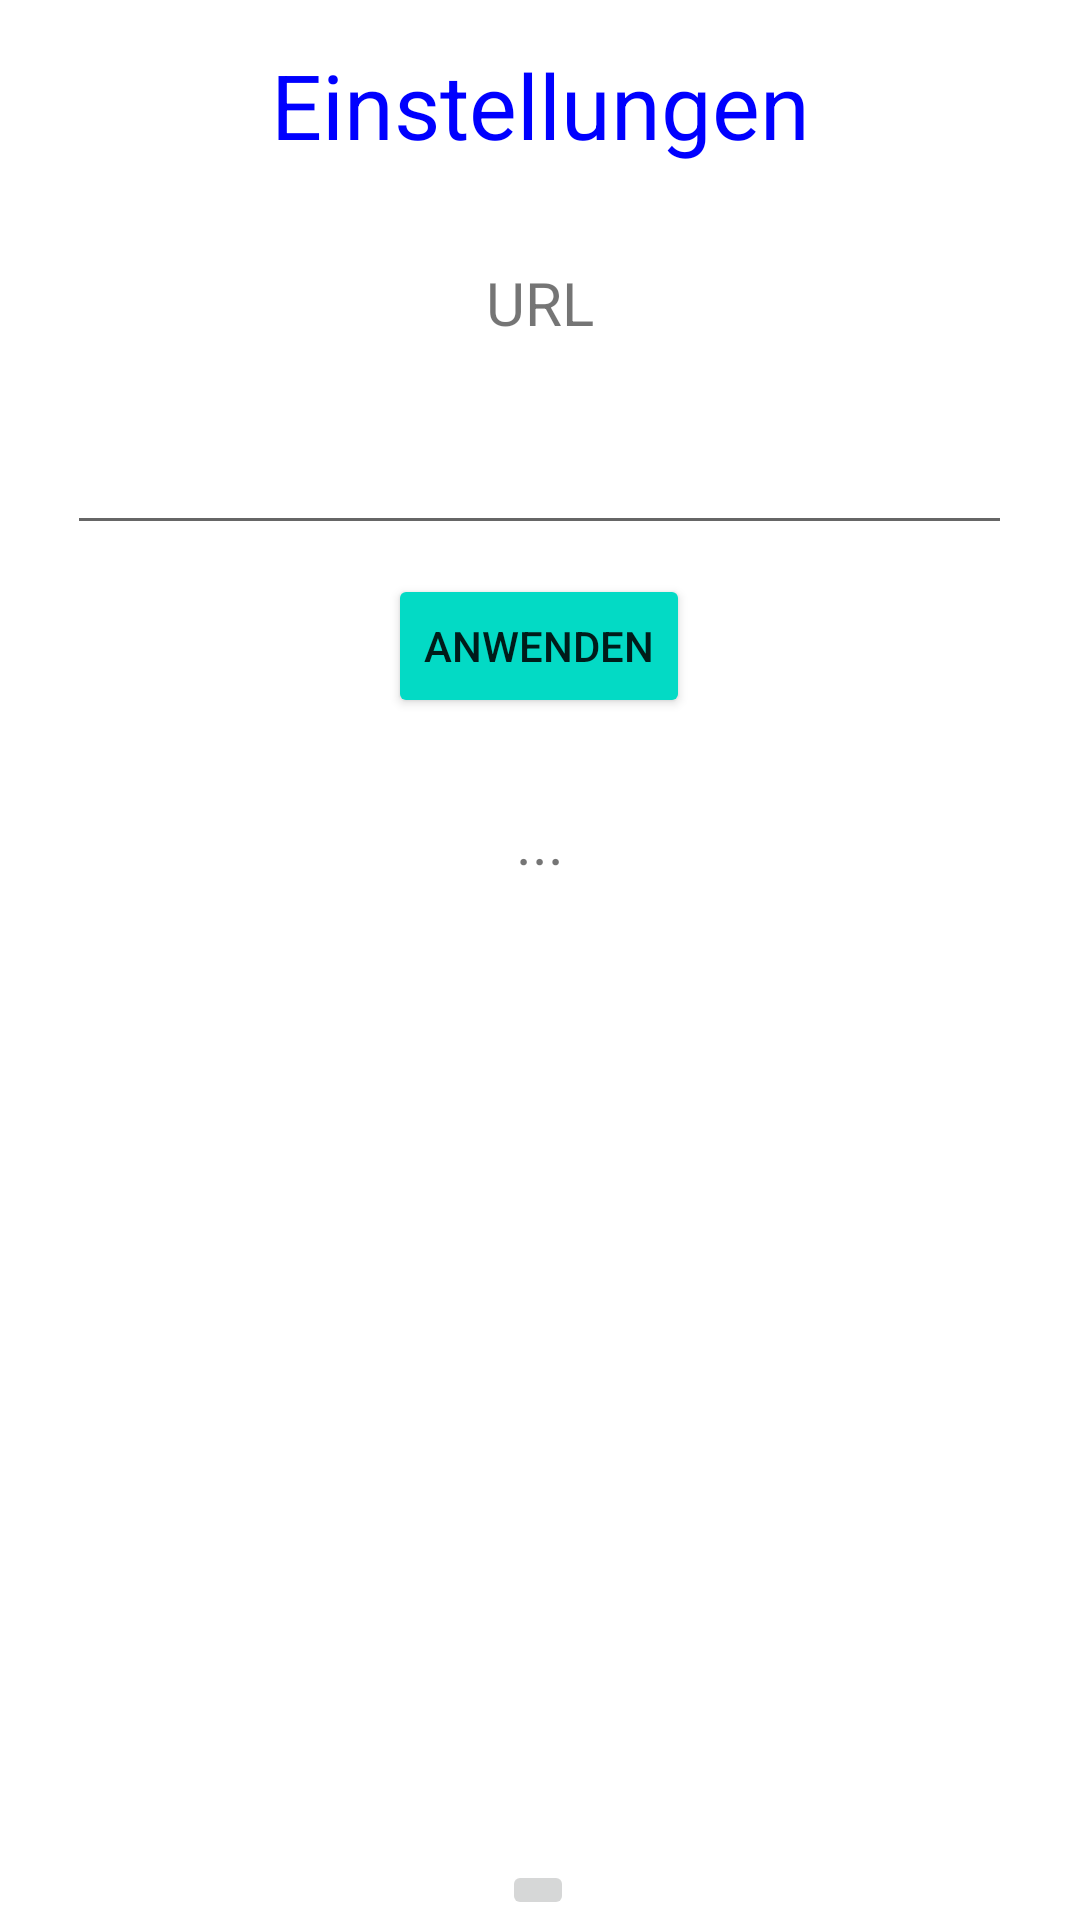

Reconstruct the res/layout file that produces this screen, plus the resources it refers to.
<!-- AndroidManifest.xml: application theme Theme.SoProAndroidDemo -->
<!-- res/layout/fragment_settings.xml -->
<?xml version="1.0" encoding="utf-8"?>
<androidx.constraintlayout.widget.ConstraintLayout xmlns:android="http://schemas.android.com/apk/res/android"
    xmlns:app="http://schemas.android.com/apk/res-auto"
    xmlns:tools="http://schemas.android.com/tools"
    android:layout_width="match_parent"
    android:layout_height="match_parent"
    tools:context=".ui.home.LoginFragment">

    <TextView
        android:id="@+id/title_settings"
        android:layout_width="match_parent"
        android:layout_height="wrap_content"
        android:layout_marginStart="8dp"
        android:layout_marginTop="8dp"
        android:layout_marginEnd="8dp"
        android:hint="default"
        android:text="Einstellungen"
        android:textAlignment="center"
        android:textColorHint="#78909C"
        android:textColor="#0000FF"
        android:textSize="30sp"
        app:layout_constraintBottom_toBottomOf="parent"
        app:layout_constraintEnd_toEndOf="parent"
        app:layout_constraintHorizontal_bias="0.0"
        app:layout_constraintStart_toStartOf="parent"
        app:layout_constraintTop_toTopOf="parent"
        app:layout_constraintVertical_bias="0.011" />

    <TextView
        android:id="@+id/title_url"
        android:layout_width="match_parent"
        android:layout_height="wrap_content"
        android:layout_marginStart="8dp"
        android:layout_marginTop="8dp"
        android:layout_marginEnd="8dp"
        android:hint="default"
        android:text="URL"
        android:textAlignment="center"
        android:textColorHint="#78909C"
        android:textSize="20sp"
        app:layout_constraintBottom_toBottomOf="parent"
        app:layout_constraintEnd_toEndOf="parent"
        app:layout_constraintHorizontal_bias="0.0"
        app:layout_constraintStart_toStartOf="parent"
        app:layout_constraintTop_toTopOf="parent"
        app:layout_constraintVertical_bias="0.131" />

    <EditText
        android:id="@+id/url"
        android:layout_width="wrap_content"
        android:layout_height="wrap_content"
        android:autofillHints="password"
        android:ems="15"
        android:hint=""
        android:imeOptions="actionDone"
        android:inputType="textPersonName"
        android:minHeight="48dp"
        app:layout_constraintBottom_toBottomOf="parent"
        app:layout_constraintEnd_toEndOf="parent"
        app:layout_constraintHorizontal_bias="0.494"
        app:layout_constraintStart_toStartOf="parent"
        app:layout_constraintTop_toTopOf="parent"
        app:layout_constraintVertical_bias="0.226" />

    <TextView
        android:id="@+id/success_text"
        android:layout_width="match_parent"
        android:layout_height="wrap_content"
        android:layout_marginStart="8dp"
        android:layout_marginTop="8dp"
        android:layout_marginEnd="8dp"
        android:hint="..."
        android:text="..."
        android:textAlignment="center"
        android:textColorHint="#78909C"
        android:textSize="20sp"
        app:layout_constraintBottom_toBottomOf="parent"
        app:layout_constraintEnd_toEndOf="parent"
        app:layout_constraintHorizontal_bias="0.0"
        app:layout_constraintStart_toStartOf="parent"
        app:layout_constraintTop_toTopOf="parent"
        app:layout_constraintVertical_bias="0.428" />

    <ImageButton
        android:id="@+id/button_return"
        android:layout_width="wrap_content"
        android:layout_height="wrap_content"
        android:src = "@drawable/ic_action_name"
        app:layout_constraintBottom_toBottomOf="parent"
        app:layout_constraintEnd_toEndOf="parent"
        app:layout_constraintHorizontal_bias="0.498"
        app:layout_constraintStart_toStartOf="parent" />


    <Button
        android:backgroundTint="@color/teal_200"
        android:id="@+id/button_apply"
        android:layout_width="wrap_content"
        android:layout_height="wrap_content"
        android:layout_marginStart="158dp"
        android:layout_marginTop="10dp"
        android:layout_marginEnd="159dp"
        android:layout_marginBottom="28dp"
        android:text="Anwenden"
        app:layout_constraintBottom_toTopOf="@+id/success_text"
        app:layout_constraintEnd_toEndOf="parent"
        app:layout_constraintStart_toStartOf="parent"
        app:layout_constraintTop_toBottomOf="@+id/url" />

</androidx.constraintlayout.widget.ConstraintLayout>
<!-- resources referenced by this layout -->
<resources>
  <style name="Theme.SoProAndroidDemo" parent="Theme.MaterialComponents.DayNight.NoActionBar">
          
          <item name="colorPrimary">@color/purple_500</item>
          <item name="colorPrimaryVariant">@color/purple_700</item>
          <item name="colorOnPrimary">@color/white</item>
          
          <item name="colorSecondary">@color/teal_200</item>
          <item name="colorSecondaryVariant">@color/teal_700</item>
          <item name="colorOnSecondary">@color/black</item>
          
          <item name="android:statusBarColor">?attr/colorPrimaryVariant</item>
          
      </style>
  <!-- not gathered from this repository: default colours our renderer supplied (Android Studio template values) -->
  <color name="purple_500">#FF6200EE</color>
  <color name="purple_700">#FF3700B3</color>
  <color name="teal_200">#FF03DAC5</color>
  <color name="teal_700">#FF018786</color>
  <color name="black">#FF000000</color>
  <color name="white">#FFFFFFFF</color>
</resources>
